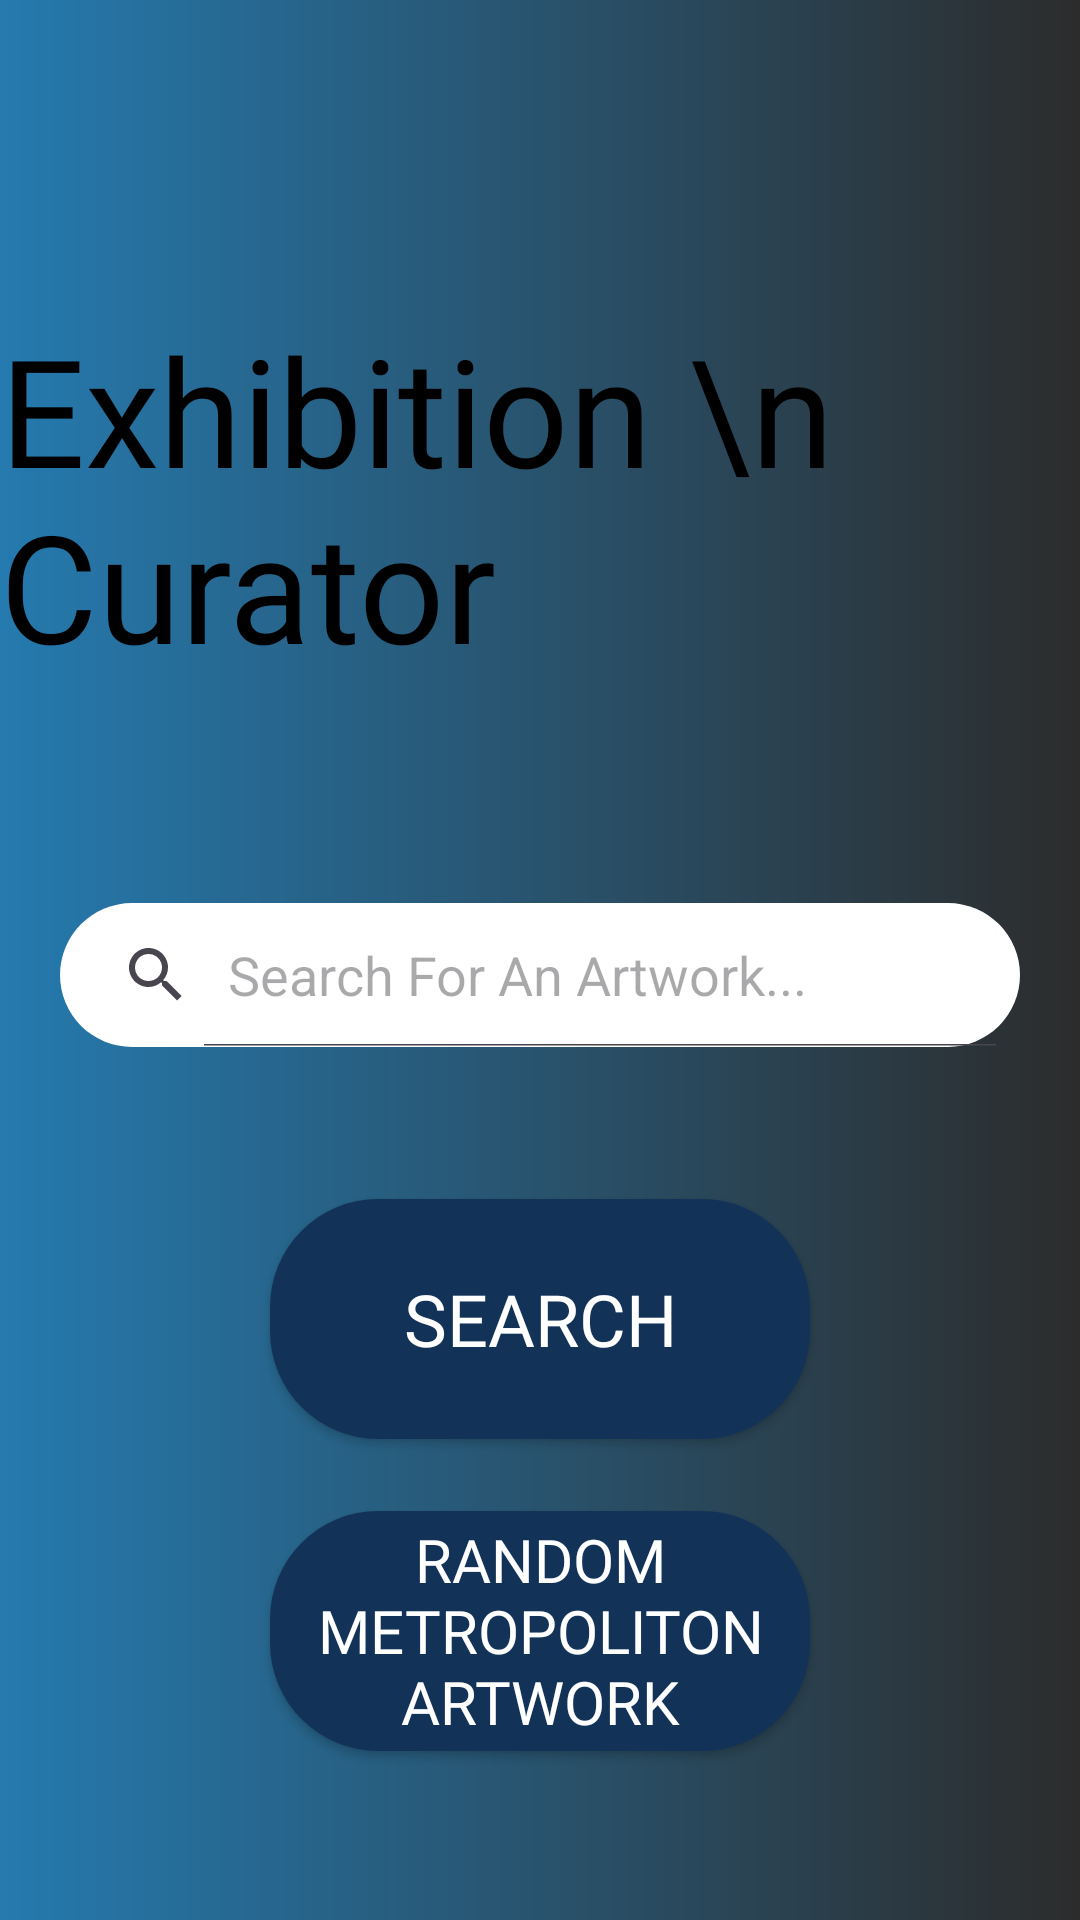

Here is an Android app screen rendered from its layout file. Give the layout XML and the strings, colors and styles it references.
<!-- AndroidManifest.xml: application theme Theme.ExhibitionCuratorAndroid -->
<!-- res/layout/fragment_home.xml -->
<?xml version="1.0" encoding="utf-8"?>
<layout>

<FrameLayout xmlns:android="http://schemas.android.com/apk/res/android"
    xmlns:tools="http://schemas.android.com/tools"
    android:layout_width="match_parent"
    xmlns:app="http://schemas.android.com/apk/res-auto"
    android:background="@drawable/custom_color_1"
    android:layout_height="match_parent"
    tools:context=".ui.fragments.HomeFragment">

    <androidx.constraintlayout.widget.ConstraintLayout
        android:layout_width="match_parent"
        android:layout_height="match_parent"
        >
        <TextView
            android:id="@+id/homeTabTitle"
            android:layout_width="wrap_content"
            android:layout_height="wrap_content"
            android:text="Exhibition \n  Curator"
            android:textSize="50sp"
            android:fontFamily="@font/title_font"
            android:textColor="@color/black"
            app:layout_constraintStart_toStartOf="parent"
            app:layout_constraintEnd_toEndOf="parent"
            app:layout_constraintBottom_toBottomOf="parent"
            app:layout_constraintTop_toTopOf="parent"
            app:layout_constraintVertical_bias="0.2"
            />

        
        <SearchView
            android:id="@+id/homeTabSearchView"
            android:layout_width="wrap_content"
            android:layout_height="wrap_content"
            android:background="@drawable/custom_search_bar_background"
            android:iconifiedByDefault="false"
            app:layout_constraintStart_toStartOf="parent"
            app:layout_constraintEnd_toEndOf="parent"
            app:layout_constraintTop_toBottomOf="@+id/homeTabTitle"
            android:queryHint="Search For An Artwork..."
            app:layout_constraintBottom_toBottomOf="parent"
            app:layout_constraintVertical_bias="0.2"
            />

        <androidx.appcompat.widget.AppCompatButton
            android:id="@+id/homeTabSearchButton"
            android:background="@drawable/custom_button_background"
            android:layout_width="180dp"
            android:layout_height="80dp"
            android:text="SEARCH"
            android:textColor="@color/white"
            android:fontFamily="@font/button_font"
            android:textSize="24sp"
            app:layout_constraintTop_toBottomOf="@id/homeTabSearchView"
            app:layout_constraintStart_toStartOf="parent"
            app:layout_constraintEnd_toEndOf="parent"
            app:layout_constraintBottom_toBottomOf="parent"
            app:layout_constraintVertical_bias="0.24"
            />

        <androidx.appcompat.widget.AppCompatButton
            android:id="@+id/homeTabRandomButton"
            android:background="@drawable/custom_button_background"
            android:layout_width="180dp"
            android:layout_height="80dp"
            android:text="Random Metropoliton Artwork"
            android:textColor="@color/white"
            android:fontFamily="@font/button_font"
            android:textSize="20sp"
            app:layout_constraintTop_toBottomOf="@id/homeTabSearchButton"
            app:layout_constraintStart_toStartOf="parent"
            app:layout_constraintEnd_toEndOf="parent"
            app:layout_constraintBottom_toBottomOf="parent"
            app:layout_constraintVertical_bias="0.3"
            />

    </androidx.constraintlayout.widget.ConstraintLayout>
</FrameLayout>
</layout>
<!-- resources referenced by this layout -->
<resources>
  <!-- drawable custom_button_background (drawable) -->
  <?xml version="1.0" encoding="utf-8"?>
  <shape xmlns:android="http://schemas.android.com/apk/res/android"
      android:shape="rectangle">
      <corners android:radius="36dp"/>
      <solid android:color="#123357"/>
  </shape>
  <!-- drawable custom_color_1 (drawable) -->
  <?xml version="1.0" encoding="utf-8"?>
  <shape xmlns:android="http://schemas.android.com/apk/res/android"
      android:shape="rectangle">
      <gradient
          android:startColor="#257AAF"
          android:endColor="#2C2C2C"/>
  
  </shape>
  <!-- drawable custom_search_bar_background (drawable) -->
  <?xml version="1.0" encoding="utf-8"?>
  <shape xmlns:android="http://schemas.android.com/apk/res/android" android:shape="rectangle">
      <solid android:color="@color/white"/>
      <corners android:radius="36dp"/>
  </shape>
  <style name="Theme.ExhibitionCuratorAndroid" parent="Base.Theme.ExhibitionCuratorAndroid" />
  <style name="Base.Theme.ExhibitionCuratorAndroid" parent="Theme.Material3.DayNight.NoActionBar">
          
          
      </style>
  <!-- not gathered from this repository: default colours our renderer supplied (Android Studio template values) -->
  <color name="black">#FF000000</color>
  <color name="white">#FFFFFFFF</color>
</resources>
